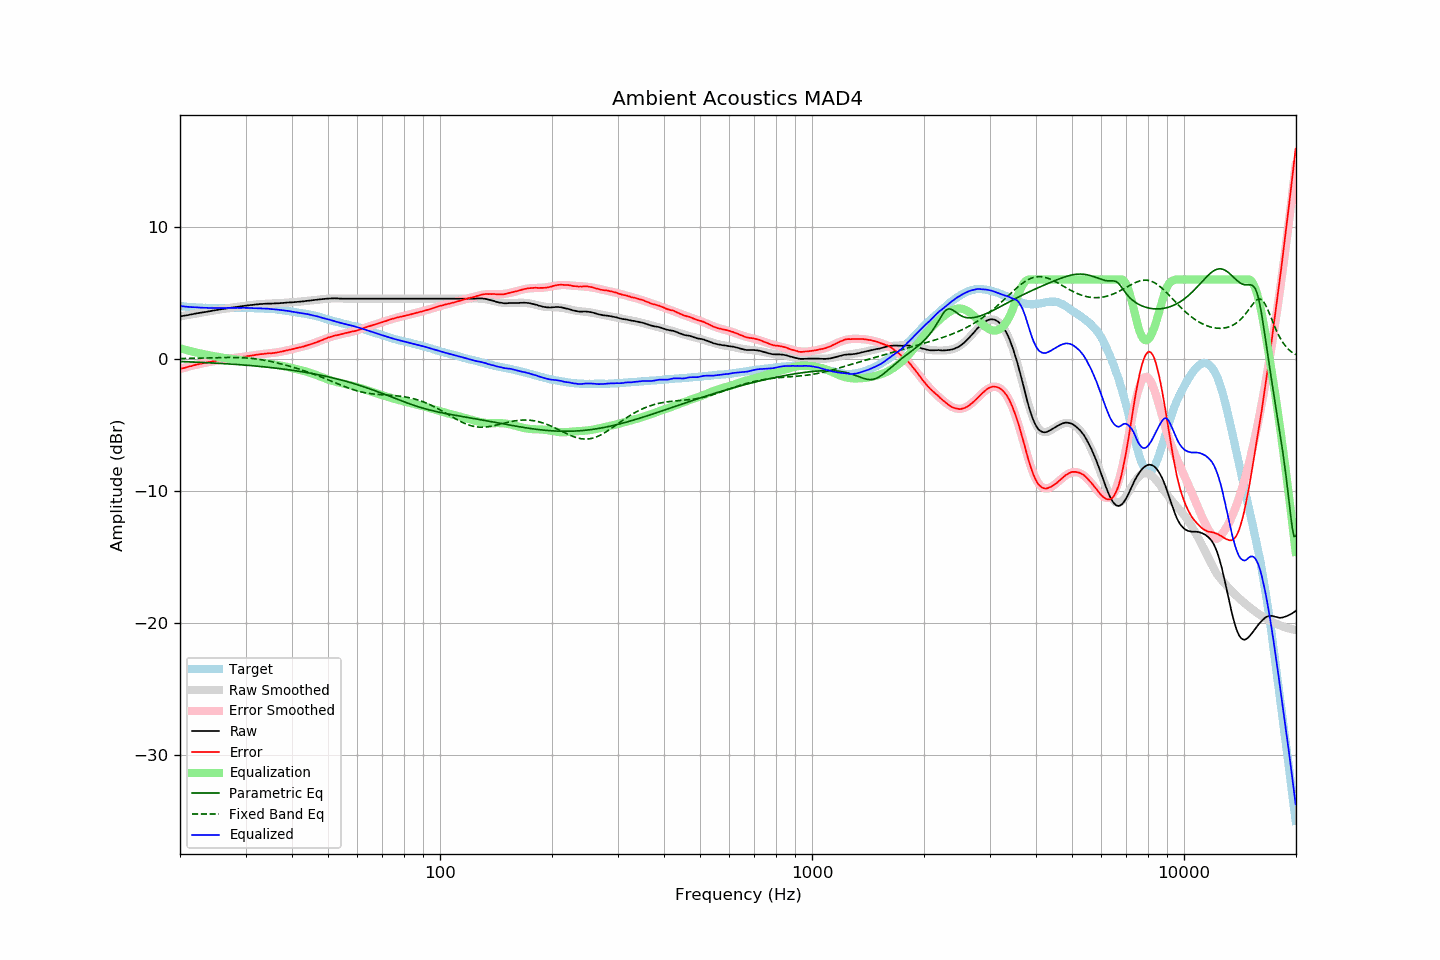

The table this chart was drawn from, first rows:
frequency, raw, error, smoothed, error_smoothed, equalization, parametric_eq, fixed_band_eq, equalized_raw, equalized_smoothed, target
20.00, 3.20, -0.78, 3.20, -0.79, 0.79, -0.22, 0.01, 3.99, 3.98, 3.98
20.20, 3.22, -0.75, 3.22, -0.75, 0.75, -0.22, 0.01, 3.97, 3.97, 3.97
20.40, 3.24, -0.72, 3.24, -0.72, 0.72, -0.23, 0.01, 3.96, 3.96, 3.96
20.61, 3.26, -0.69, 3.26, -0.68, 0.68, -0.23, 0.01, 3.94, 3.95, 3.95
20.81, 3.28, -0.65, 3.28, -0.65, 0.65, -0.24, 0.02, 3.93, 3.94, 3.93
21.02, 3.30, -0.62, 3.31, -0.62, 0.62, -0.24, 0.02, 3.92, 3.92, 3.92
21.23, 3.33, -0.58, 3.33, -0.59, 0.59, -0.25, 0.02, 3.92, 3.91, 3.91
21.44, 3.35, -0.57, 3.35, -0.56, 0.56, -0.25, 0.02, 3.91, 3.91, 3.92
21.66, 3.37, -0.53, 3.37, -0.53, 0.53, -0.26, 0.03, 3.89, 3.90, 3.90
21.87, 3.40, -0.50, 3.39, -0.50, 0.50, -0.26, 0.03, 3.90, 3.89, 3.90
22.09, 3.42, -0.46, 3.41, -0.47, 0.47, -0.27, 0.03, 3.89, 3.88, 3.88
22.31, 3.44, -0.44, 3.44, -0.44, 0.44, -0.27, 0.03, 3.88, 3.87, 3.88
22.54, 3.46, -0.41, 3.46, -0.41, 0.41, -0.28, 0.04, 3.87, 3.87, 3.87
22.76, 3.48, -0.39, 3.48, -0.38, 0.38, -0.28, 0.04, 3.86, 3.86, 3.87
22.99, 3.50, -0.36, 3.50, -0.36, 0.36, -0.29, 0.04, 3.86, 3.86, 3.86
23.22, 3.52, -0.32, 3.52, -0.33, 0.33, -0.29, 0.05, 3.85, 3.85, 3.84
23.45, 3.54, -0.31, 3.54, -0.31, 0.31, -0.30, 0.05, 3.85, 3.85, 3.85
23.69, 3.56, -0.28, 3.56, -0.28, 0.28, -0.31, 0.05, 3.84, 3.84, 3.84
23.92, 3.58, -0.25, 3.58, -0.26, 0.26, -0.31, 0.06, 3.84, 3.84, 3.83
24.16, 3.60, -0.24, 3.60, -0.23, 0.23, -0.32, 0.06, 3.83, 3.84, 3.84
24.40, 3.63, -0.21, 3.63, -0.21, 0.21, -0.33, 0.06, 3.84, 3.84, 3.84
24.65, 3.65, -0.19, 3.65, -0.19, 0.19, -0.33, 0.07, 3.84, 3.84, 3.84
24.89, 3.67, -0.17, 3.67, -0.17, 0.17, -0.34, 0.07, 3.84, 3.83, 3.84
25.14, 3.69, -0.14, 3.69, -0.15, 0.15, -0.35, 0.07, 3.84, 3.83, 3.83
25.39, 3.71, -0.12, 3.71, -0.12, 0.12, -0.35, 0.08, 3.83, 3.83, 3.83
25.65, 3.73, -0.10, 3.73, -0.10, 0.10, -0.36, 0.08, 3.83, 3.83, 3.83
25.91, 3.74, -0.09, 3.75, -0.08, 0.08, -0.37, 0.08, 3.82, 3.83, 3.83
26.16, 3.76, -0.08, 3.77, -0.06, 0.06, -0.37, 0.08, 3.82, 3.83, 3.84
26.43, 3.78, -0.06, 3.79, -0.05, 0.05, -0.38, 0.09, 3.83, 3.83, 3.83
26.69, 3.81, -0.02, 3.80, -0.03, 0.03, -0.39, 0.09, 3.84, 3.83, 3.83
26.96, 3.83, -0.00, 3.82, -0.01, 0.01, -0.40, 0.09, 3.84, 3.83, 3.83
27.23, 3.84, 0.01, 3.84, 0.00, -0.00, -0.41, 0.09, 3.84, 3.84, 3.83
27.50, 3.86, 0.03, 3.86, 0.02, -0.02, -0.41, 0.09, 3.84, 3.84, 3.83
27.77, 3.88, 0.04, 3.88, 0.04, -0.04, -0.42, 0.09, 3.84, 3.84, 3.84
28.05, 3.89, 0.05, 3.89, 0.05, -0.05, -0.43, 0.09, 3.84, 3.84, 3.84
28.33, 3.91, 0.06, 3.91, 0.07, -0.07, -0.44, 0.08, 3.84, 3.84, 3.85
28.62, 3.93, 0.08, 3.93, 0.08, -0.08, -0.45, 0.08, 3.85, 3.85, 3.85
28.90, 3.94, 0.09, 3.95, 0.10, -0.10, -0.46, 0.08, 3.84, 3.85, 3.85
29.19, 3.96, 0.11, 3.96, 0.12, -0.12, -0.47, 0.07, 3.84, 3.85, 3.85
29.48, 3.98, 0.13, 3.98, 0.13, -0.13, -0.48, 0.07, 3.85, 3.85, 3.85
29.78, 4.00, 0.15, 3.99, 0.15, -0.15, -0.49, 0.06, 3.85, 3.85, 3.85
30.08, 4.01, 0.16, 4.01, 0.17, -0.17, -0.50, 0.05, 3.84, 3.84, 3.85
30.38, 4.03, 0.19, 4.03, 0.19, -0.19, -0.51, 0.04, 3.84, 3.84, 3.84
30.68, 4.04, 0.20, 4.04, 0.20, -0.20, -0.52, 0.03, 3.84, 3.84, 3.84
30.99, 4.06, 0.23, 4.06, 0.22, -0.22, -0.53, 0.02, 3.84, 3.83, 3.83
31.30, 4.07, 0.24, 4.07, 0.24, -0.24, -0.54, 0.01, 3.83, 3.83, 3.83
31.61, 4.08, 0.25, 4.09, 0.26, -0.26, -0.55, -0.00, 3.82, 3.82, 3.83
31.93, 4.10, 0.29, 4.10, 0.28, -0.28, -0.56, -0.02, 3.82, 3.82, 3.81
32.24, 4.11, 0.30, 4.11, 0.30, -0.30, -0.57, -0.04, 3.81, 3.81, 3.82
32.57, 4.12, 0.32, 4.12, 0.31, -0.31, -0.58, -0.05, 3.81, 3.81, 3.80
32.89, 4.14, 0.34, 4.13, 0.33, -0.33, -0.59, -0.07, 3.81, 3.80, 3.80
33.22, 4.14, 0.34, 4.14, 0.34, -0.34, -0.61, -0.09, 3.80, 3.80, 3.80
33.55, 4.15, 0.35, 4.15, 0.35, -0.35, -0.62, -0.11, 3.80, 3.79, 3.80
33.89, 4.16, 0.38, 4.15, 0.37, -0.37, -0.63, -0.13, 3.79, 3.79, 3.78
34.23, 4.16, 0.39, 4.16, 0.38, -0.38, -0.64, -0.16, 3.78, 3.78, 3.77
34.57, 4.17, 0.40, 4.16, 0.39, -0.39, -0.66, -0.18, 3.78, 3.77, 3.77
34.92, 4.17, 0.42, 4.17, 0.41, -0.41, -0.67, -0.20, 3.76, 3.76, 3.75
35.27, 4.17, 0.40, 4.18, 0.42, -0.42, -0.68, -0.23, 3.75, 3.76, 3.77
35.62, 4.18, 0.43, 4.18, 0.43, -0.43, -0.70, -0.26, 3.75, 3.75, 3.75
35.97, 4.18, 0.43, 4.19, 0.45, -0.45, -0.71, -0.28, 3.73, 3.74, 3.75
... 635 more rows
